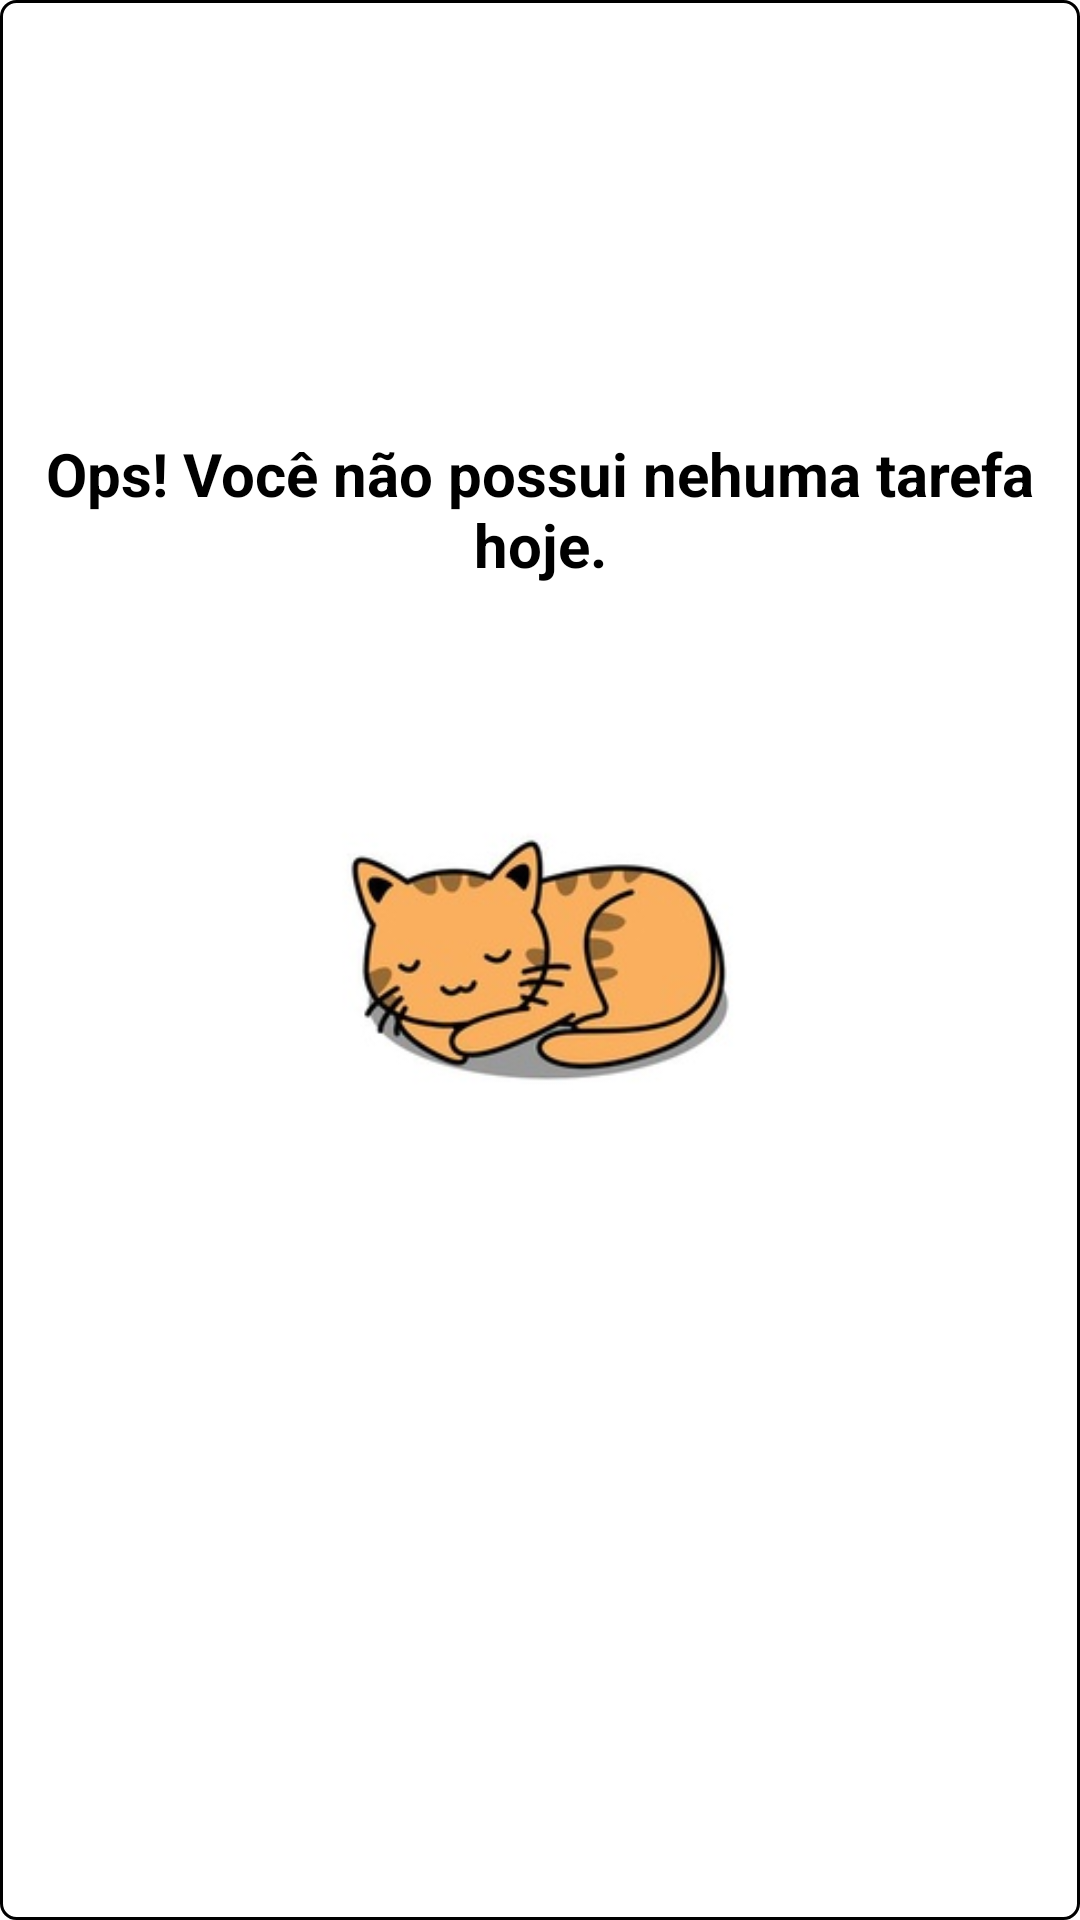

This screen was rendered from an Android layout file. Write that file and the resources it references.
<!-- AndroidManifest.xml: application theme Theme.MyList -->
<!-- res/layout/empty_state_layout.xml -->
<?xml version="1.0" encoding="utf-8"?>
<androidx.constraintlayout.widget.ConstraintLayout xmlns:android="http://schemas.android.com/apk/res/android"
    xmlns:app="http://schemas.android.com/apk/res-auto"
    android:id="@+id/empty_state"
    android:layout_width="match_parent"
    android:background="@drawable/shape_empty_task"
    android:layout_height="match_parent">

    <TextView
        android:id="@+id/title"
        android:layout_width="0dp"
        android:layout_height="wrap_content"
        android:gravity="center"
        android:text="@string/ops_voc_n_o_possui_nehuma_tarefa_para_hoje"
        android:textColor="@color/black"
        android:textSize="20sp"
        android:textStyle="bold"
        app:layout_constraintBottom_toTopOf="@+id/appCompatImageView"
        app:layout_constraintEnd_toEndOf="parent"
        app:layout_constraintStart_toStartOf="parent" />

    <androidx.appcompat.widget.AppCompatImageView
        android:id="@+id/appCompatImageView"
        android:layout_width="250dp"
        android:layout_height="250dp"
        android:src="@drawable/gato_dormindo"
        app:layout_constraintBottom_toBottomOf="parent"
        app:layout_constraintEnd_toEndOf="parent"
        app:layout_constraintStart_toStartOf="parent"
        app:layout_constraintTop_toTopOf="parent" />

</androidx.constraintlayout.widget.ConstraintLayout>
<!-- resources referenced by this layout -->
<resources>
  <color name="black">#FF000000</color>
  <!-- drawable gato_dormindo: jpg bitmap (drawable, 10976 bytes) -->
  <!-- drawable shape_empty_task (drawable) -->
  <?xml version="1.0" encoding="utf-8"?>
  <shape xmlns:android="http://schemas.android.com/apk/res/android"
      android:shape="rectangle">
  
      <solid android:color="@color/white"/>
      <stroke android:color="@color/black" android:width="1dp"/>
      <corners android:radius="5dp"/>
  </shape>
  <string name="ops_voc_n_o_possui_nehuma_tarefa_para_hoje">Ops! Você não possui nehuma tarefa hoje.</string>
  <style name="Theme.MyList" parent="Theme.MaterialComponents.DayNight.DarkActionBar">
          
          <item name="colorPrimary">@color/black</item>
          <item name="colorPrimaryVariant">@color/black</item>
          <item name="colorOnPrimary">@color/white</item>
          
          <item name="colorSecondary">@color/teal_200</item>
          <item name="colorSecondaryVariant">@color/teal_700</item>
          <item name="colorOnSecondary">@color/black</item>
          
          <item name="android:statusBarColor" tools:targetApi="l">?attr/colorPrimaryVariant</item>
          
      </style>
  <color name="white">#FFFFFFFF</color>
  <color name="teal_200">#FF03DAC5</color>
  <color name="teal_700">#FF018786</color>
</resources>
